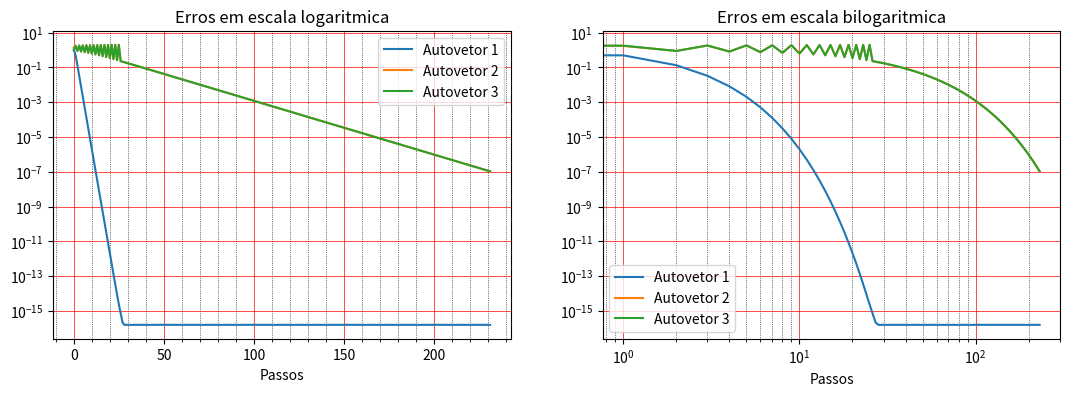
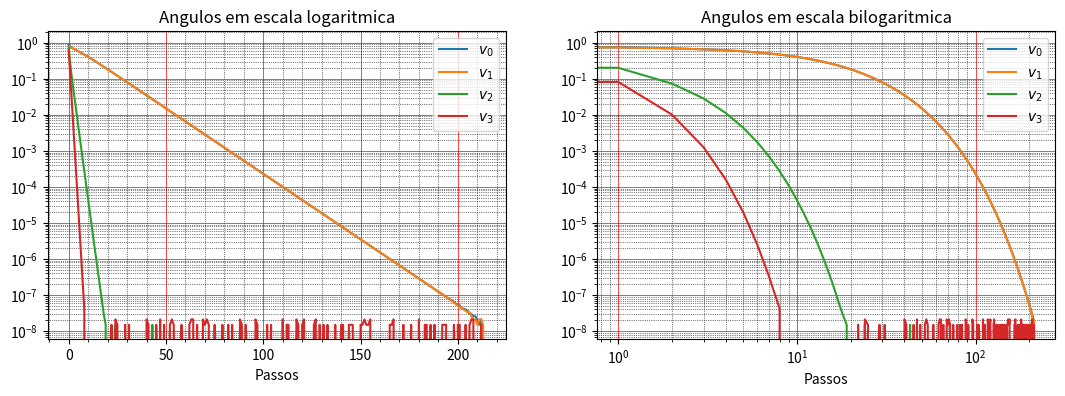
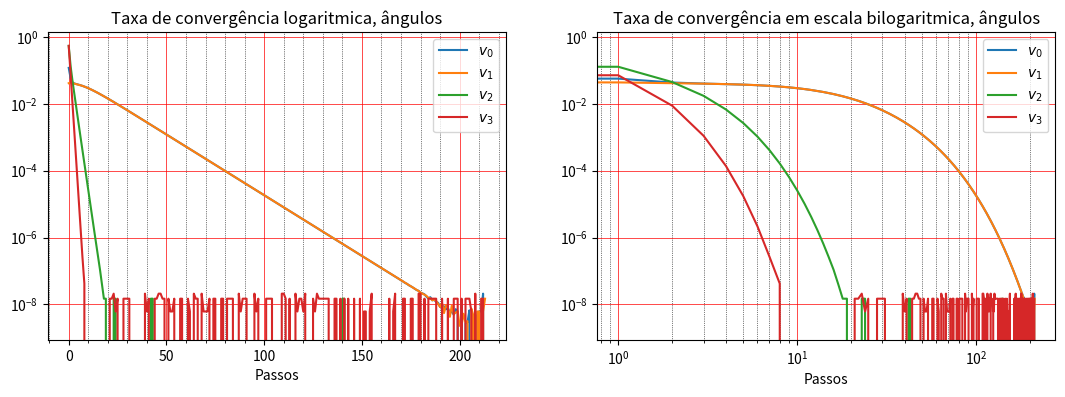
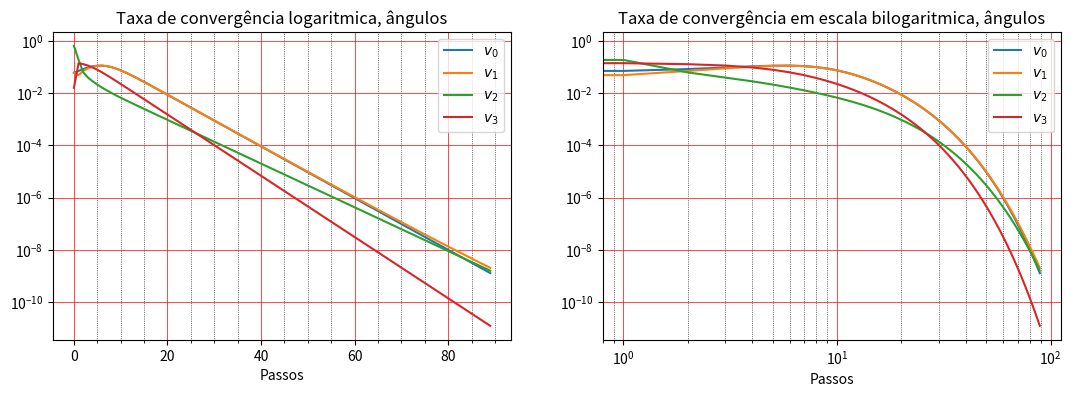

Generate these figures, in order, with matplotlib:
import numpy as np
import matplotlib.pyplot as plt

def randq(n):
    randomMax = 2 * n
    randomArray = np.array([[np.random.random()*randomMax for i in range(n)] for j in range(n)])
    (q, r) = np.linalg.qr(randomArray)
    return q

i = np.identity(20)
for _ in range(10):
    Q = randq(20)
    assert np.allclose(Q.T @ Q, i)

np.random.seed(1)
for _ in range(10):
    n = np.random.randint(30,100)
    prev = randq(n)
    for _ in range(3):
        nova = randq(n)
        assert np.linalg.norm(prev - nova)**2 >= n/2

def rand_diag(n):
    a_val = np.array([np.random.random()*np.random.choice([-1,1])*n for i in range(n)])
    autoval_diags = np.diag(a_val)
    q = randq(n)
    a_vet = q.transpose()
    a = q @ autoval_diags @ q.transpose()
    return (a, a_val, a_vet)
    

for _ in range(20):
    A,ls,vs = rand_diag(30)
    for l,v in zip(ls,vs):
        assert np.allclose(A@v, l*v)

np.random.seed(2)
for _ in range(20):
    A,ls,vs = rand_diag(35)
    # Há (bastantes) autovalores positivos e negativos
    assert sum(ls < 0) > 5
    assert sum(ls > 0) > 5

def rand_diag(n):
    a_val = [np.random.random()*n for i in range(n)]
    arg_sort = np.argsort(a_val)
    a_val = [a_val[i] for i in arg_sort]
    a_val.reverse()
    a_val = np.array([i * np.random.choice([-1, 1]) for i in a_val])
    autoval_diags = np.diag(a_val)
    q = randq(n)
    a_vet = q.transpose()
    a = q @ autoval_diags @ q.transpose()
    return (a, a_val, a_vet)

np.random.seed(2)
for _ in range(20):
    A,ls,vs = rand_diag(30)
    for l1,l2 in zip(ls[:-1], ls[1:]):
        assert abs(l1) > abs(l2)
    for l,v in zip(ls,vs):
        assert np.allclose(A@v, l*v)
    # Há (bastantes) autovalores positivos e negativos
    assert sum(ls < 0) > 5
    assert sum(ls > 0) > 5

def proj_angle(u,v):
    if len(u) != len(v):
        return nil
    _u = np.array(u)
    _v = np.array(v)
    _cos = np.abs(np.sum(_u * _v)) / (np.power(np.sum(_u * _u), 0.5) * np.power(np.sum(_v * _v), 0.5))
    if _cos > 1: 
        _cos = 1
    if _cos < -1:
        _cos = -1
    return np.arccos(_cos)
    

assert(proj_angle([1,0], [0,1]) == np.pi/2)
assert(proj_angle([1,0], [1,0]) == 0)

def itera_qr(A, maxiter=10000):
    nA = np.array(A)
    Q0 = np.identity(nA.shape[0])
    Qs = []
    Rs = []
    for k in range(maxiter):
        (Q, R) = np.linalg.qr(nA)
        Qs.append(Q)
        Rs.append(R)
        nA = A @ Q
        dR = R.diagonal()
        if np.allclose(R, np.diag(dR)):
            return Qs, Rs
    return Qs, Rs

np.random.seed(3)
for n in np.random.randint(4,8, size=10):
    A, _, _ = rand_diag(n)
    i = np.identity(n)
    Qs,_ = itera_qr(A)
    for Qn in Qs:
        assert np.allclose(i, Qn @ Qn.T)

np.random.seed(32)
for n in np.random.randint(4,8, size=10):
    A, a_vals, _ = rand_diag(n)
    _,Rs = itera_qr(A, maxiter=5000)
    d_Rs = Rs[-1].diagonal()
    assert np.allclose(Rs[-1], np.diag(d_Rs))
    assert np.allclose(d_Rs, a_vals)

np.random.seed(32)
for n in np.random.randint(4,8, size=10):
    A, a_vals, _ = rand_diag(n)
    _,Rs = itera_qr(A, maxiter=5000)
    d_Rs = Rs[-1].diagonal()
    assert np.allclose(Rs[-1], np.diag(d_Rs))
    assert np.allclose(d_Rs, a_vals)

def base_distances(B1,B2):
    if len(B1) != len(B2):
        raise Exception("Length of B1 and B2 must have the same length")
    for i in range(len(B1)):
        if len(B1[i]) != len(B2[i]):
            raise Exception("All vectors in B1 and B2 should have the same correspondent length")
    return [np.power(np.sum((B1[i] - B2[i]) * (B1[i] - B2[i])),0.5) for i in range(len(B1))]

I3 = np.identity(3)
assert all(base_distances(I3, I3) == np.array([0,0,0]))
assert all(base_distances(I3, -I3) == np.array([2,2,2]))

I3 = np.identity(3)
assert all(base_distances(I3, [[0,1,0], [0,0,1],[1,0,0]]) == np.sqrt(np.array([2,2,2])))
assert all(base_distances(I3, [[1,0,0], [0,1,0], [1,0,1]]) == np.array([0,0,1]))

np.random.seed(5)
A, _, a_vec = rand_diag(3)
Qs,_ = itera_qr(A)

def eval_distances(avec, qs):
    distances = []
    for q in qs:
        qavec = q.transpose()
        bd = base_distances(avec, qavec)
        distances.append(bd)
    return np.array(distances).transpose()

fig, (ax1, ax2) = plt.subplots(ncols=2, figsize=(13,4))

distances = eval_distances(a_vec, Qs)

plt.subplot(1,2,1)
plt.semilogy(distances[0], label="Autovetor 1")
plt.semilogy(distances[1], label="Autovetor 2")
plt.semilogy(distances[2], label="Autovetor 3")
ax1.set_axisbelow(True)
ax1.minorticks_on()
ax1.grid(which='major', linestyle='-', linewidth='0.5', color='red')
ax1.grid(which='minor', linestyle=':', linewidth='0.5', color='black')
plt.title("Erros em escala logaritmica")
plt.xlabel('Passos')
plt.legend()

plt.subplot(1,2,2)
plt.loglog(distances[0], label="Autovetor 1")
plt.loglog(distances[1], label="Autovetor 2")
plt.loglog(distances[2], label="Autovetor 3")
ax2.set_axisbelow(True)
ax2.minorticks_on()
ax2.grid(which='major', linestyle='-', linewidth='0.5', color='red')
ax2.grid(which='minor', linestyle=':', linewidth='0.5', color='black')
plt.title("Erros em escala bilogaritmica")
plt.xlabel('Passos')
plt.legend()

def base_angles(B1,B2):
    if len(B1) != len(B2):
        raise Exception("Length of B1 and B2 must have the same length")
    for i in range(len(B1)):
        if len(B1[i]) != len(B2[i]):
            raise Exception("All vectors in B1 and B2 should have the same correspondent length")
    return [proj_angle(B1[i], B2[i]) for i in range(len(B1))]

np.random.seed(6)
A, _, a_vec = rand_diag(4)
Qs,Rs = itera_qr(A)

def eval_angles(avec, qs):
    angles = []
    for q in qs:
        qavec = q.transpose()
        bd = base_angles(avec, qavec)
        angles.append(bd)
    return np.array(angles).transpose()

fig, (ax1, ax2) = plt.subplots(ncols=2, figsize=(13,4))

angulos = eval_angles(a_vec, Qs)

plt.subplot(1,2,1)
plt.semilogy(angulos[0], label="Autovetor 1")
plt.semilogy(angulos[1], label="Autovetor 2")
plt.semilogy(angulos[2], label="Autovetor 3")
plt.semilogy(angulos[3], label="Autovetor 4")
ax1.set_axisbelow(True)
ax1.minorticks_on()
ax1.grid(which='major', linestyle='-', linewidth='0.5', color='red')
ax1.grid(which='minor', linestyle=':', linewidth='0.5', color='black')
plt.title("Angulos em escala logaritmica")
plt.xlabel('Passos')
plt.legend(['$v_{}$'.format(i) for i in range(4)], loc=0);

plt.subplot(1,2,2)
plt.loglog(angulos[0], label="Autovetor 1")
plt.loglog(angulos[1], label="Autovetor 2")
plt.loglog(angulos[2], label="Autovetor 3")
plt.loglog(angulos[3], label="Autovetor 4")
ax2.set_axisbelow(True)
ax2.minorticks_on()
ax2.grid(which='major', linestyle='-', linewidth='0.5', color='red')
ax2.grid(which='minor', linestyle=':', linewidth='0.5', color='black')
plt.title("Angulos em escala bilogaritmica")
plt.xlabel('Passos')
plt.legend(['$v_{}$'.format(i) for i in range(4)], loc=0);

velocities = []
for i in range(len(angulos)):
    a = np.insert(angulos[i], len(angulos[i]), 0)
    shifted_a = np.insert(angulos[i], 0, 0)
    velocity = (np.abs(a - shifted_a))[1:-1]
    velocities.append(velocity)

fig, (ax1, ax2) = plt.subplots(ncols=2, figsize=(13,4))
    
plt.subplot(1,2,1)
plt.semilogy(velocities[0], label="Taxa Convergència 1")
plt.semilogy(velocities[1], label="Taxa Convergència 2")
plt.semilogy(velocities[2], label="Taxa Convergència 3")
plt.semilogy(velocities[3], label="Taxa Convergència 4")
ax1.set_axisbelow(True)
ax1.minorticks_on()
ax1.grid(which='major', linestyle='-', linewidth='0.5', color='red')
ax1.grid(which='minor', linestyle=':', linewidth='0.5', color='black')
plt.title("Taxa de convergência logaritmica, ângulos")
plt.xlabel('Passos')
plt.legend(['$v_{}$'.format(i) for i in range(4)], loc=0);

plt.subplot(1,2,2)
plt.loglog(velocities[0], label="Taxa Convergència 1")
plt.loglog(velocities[1], label="Taxa Convergència 2")
plt.loglog(velocities[2], label="Taxa Convergència 3")
plt.loglog(velocities[3], label="Taxa Convergència 4")
ax2.set_axisbelow(True)
ax2.minorticks_on()
ax2.grid(which='major', linestyle='-', linewidth='0.5', color='red')
ax2.grid(which='minor', linestyle=':', linewidth='0.5', color='black')
plt.title("Taxa de convergência em escala bilogaritmica, ângulos")
plt.xlabel('Passos')
plt.legend(['$v_{}$'.format(i) for i in range(4)], loc=0);


def proj_angle_prec(u,v):
    if len(u) != len(v):
        return nil
    _u = np.array(u)
    _v = np.array(v)
    proj_v_u = (np.sum(_v * _u) / np.sum(_u * _u)) * _u
    _r = _v - proj_v_u
    atans = np.arctan2([np.power(np.sum(_r * _r), 0.5)], [np.power(np.sum(proj_v_u * proj_v_u), 0.5)]) 
    return atans[0]

np.random.seed(98765)
for n in np.random.randint(4,10,size=10):
    u = np.random.rand(n)
    v = np.random.rand(n)
    assert proj_angle(u,v) - proj_angle_prec(u,v) < 1e-15

assert proj_angle_prec([1,0,0,0], [1,0,1e-15,1e-15]) == np.sqrt(2)*1e-15 - 2e-31

np.random.seed(999)
A, _, a_vec = rand_diag(5)
Qs,_ = itera_qr(A)

def base_angles_prec(B1,B2):
    if len(B1) != len(B2):
        raise Exception("Length of B1 and B2 must have the same length")
    for i in range(len(B1)):
        if len(B1[i]) != len(B2[i]):
            raise Exception("All vectors in B1 and B2 should have the same correspondent length")
    return [proj_angle_prec(B1[i], B2[i]) for i in range(len(B1))]

def eval_angles_prec(avec, qs):
    angles = []
    for q in qs:
        qavec = q.transpose()
        bd = base_angles_prec(avec, qavec)
        angles.append(bd)
    return np.array(angles).transpose()

fig, (ax1, ax2) = plt.subplots(ncols=2, figsize=(13,4))

angulos = eval_angles_prec(a_vec, Qs)

velocities = []
for i in range(len(angulos)):
    a = np.insert(angulos[i], len(angulos[i]), 0)
    shifted_a = np.insert(angulos[i], 0, 0)
    velocity = (np.abs(a - shifted_a))[1:-1]
    velocities.append(velocity)
   
plt.subplot(1,2,1)
plt.semilogy(velocities[0], label="Taxa Convergència 1")
plt.semilogy(velocities[1], label="Taxa Convergència 2")
plt.semilogy(velocities[2], label="Taxa Convergència 3")
plt.semilogy(velocities[3], label="Taxa Convergència 4")
ax1.set_axisbelow(True)
ax1.minorticks_on()
ax1.grid(which='major', linestyle='-', linewidth='0.5', color='red')
ax1.grid(which='minor', linestyle=':', linewidth='0.5', color='black')
plt.title("Taxa de convergência logaritmica, ângulos")
plt.xlabel('Passos')
plt.legend(['$v_{}$'.format(i) for i in range(4)], loc=0);

plt.subplot(1,2,2)
plt.loglog(velocities[0], label="Taxa Convergència 1")
plt.loglog(velocities[1], label="Taxa Convergència 2")
plt.loglog(velocities[2], label="Taxa Convergència 3")
plt.loglog(velocities[3], label="Taxa Convergència 4")
ax2.set_axisbelow(True)
ax2.minorticks_on()
ax2.grid(which='major', linestyle='-', linewidth='0.5', color='red')
ax2.grid(which='minor', linestyle=':', linewidth='0.5', color='black')
plt.title("Taxa de convergência em escala bilogaritmica, ângulos")
plt.xlabel('Passos')
plt.legend(['$v_{}$'.format(i) for i in range(4)], loc=0);
